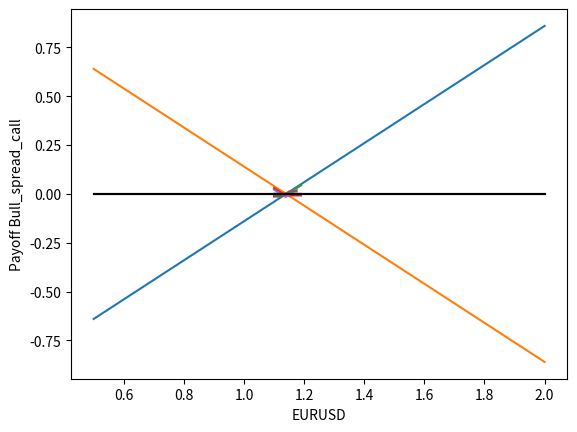

Reproduce this figure in Python.
#############################
# Stratégie Forward et Option
#############################

import numpy as np

import matplotlib
import matplotlib.pyplot as plt

#---------------------------------------------------
# Payoff of long, short Forward & Option Call et Put
#---------------------------------------------------

# Fonction Payoff Long Forward
##############################

def Payoff_long_forward(S,Fw): # S: Spot, Fw: Forward
    Payoff_lg_fwd=S-Fw
    return(Payoff_lg_fwd)
  
S=1.1350
Fw=1.1400

Ex_Payoff_lg_fwd = Payoff_long_forward(S, Fw)

print("%.4f" % Ex_Payoff_lg_fwd)

# Courbe Payoff

x=np.linspace(0.5,2.0,100)
Payoff_V = [Payoff_long_forward(xi, Fw) for xi in x]
Abcisse_V = [0 for xi in x]

plt.plot(x,Payoff_V)
plt.plot(x,Abcisse_V, 'k')
plt.ylabel('Payoff Long Fwd')
plt.xlabel("EURUSD")
plt.show()
#plt.savefig('mon_graphe')

# Fonction Payoff Short Forward
###############################

def Payoff_short_forward(S,FW):
    Payoff_sh_fwd=FW-S
    return(Payoff_sh_fwd)

S=1.1350
Fw=1.1400

Ex_Payoff_sh_fwd=Payoff_short_forward(S, Fw)

print("%.4f" % Ex_Payoff_sh_fwd)

# Courbe Payoff

x=np.linspace(0.5,2.0,100)
Payoff_V = [Payoff_short_forward(xi, Fw) for xi in x]
Abcisse_V = [0 for xi in x]

plt.plot(x,Payoff_V)
plt.plot(x,Abcisse_V, 'k')
plt.ylabel('Payoff Short Fwd')
plt.xlabel("EURUSD")
plt.show()
#plt.savefig('mon_graphe')

# Fonction Payoff Option Call
#############################

def Payoff_long_call(S,K,P): # S: Spot, K: Strike P: Prime du Call
    if (S>=K):
      d_sk = S-K
    else:
        d_sk = 0 
    Payoff_lg_call=d_sk-P
    return(Payoff_lg_call)

S=1.1350
K=1.1378

P=0.0076

Ex_Payoff_lg_call=Payoff_long_call(S, K, P)

print("%.4f" % Ex_Payoff_lg_call)

# Courbe Payoff Option Call

x=np.linspace(1.1,1.19,100)
Payoff_V = [Payoff_long_call(xi, K, P) for xi in x]
Abcisse_V = [0 for xi in x]

plt.plot(x,Payoff_V)
plt.plot(x,Abcisse_V, 'k')
plt.ylabel('Payoff Long Call')
plt.xlabel("EURUSD")
plt.show()
#plt.savefig('mon_graphe')


# Fonction Payoff Option Put
#############################

def Payoff_long_put(S,K,P):
    if (S<=K):
        d_sk = K-S
    else:
        d_sk = 0
    Payoff_lg_put=d_sk-P
    return(Payoff_lg_put)

S=1.1350
K=1.1378

P=0.0078

Ex_Payoff_lg_put = Payoff_long_put(S, K, P)

print("%.4f" % Ex_Payoff_lg_put)

# Courbe Payoff Option Put

x=np.linspace(1.1,1.19,100)
Payoff_V = [Payoff_long_put(xi, K, P) for xi in x]
Abcisse_V = [0 for xi in x]

plt.plot(x,Payoff_V)
plt.plot(x,Abcisse_V, 'k')
plt.ylabel('Payoff Long Put')
plt.xlabel("EURUSD")
plt.show()
#plt.savefig('mon_graphe')

#----------------
# Option Strategy
#----------------


# Straddle
# Achat Call et Put, même Strike, même échéance
###############################################

# Fonction Straddle
#------------------

def Payoff_straddle(S,K,Pc,Pp):
    Payoff_straddle=(Payoff_long_call(S,K,Pc)+Payoff_long_put(S,K,Pp))
    return(Payoff_straddle)

#Straddle Delta 50 (Delta Call = 50, Delta Put = -50)

K=1.1378
Pc=0.0076
Pp=0.0078

S=1.1350

Ex_Payoff_straddle = Payoff_straddle(S,K,Pc,Pp)

print("%.4f" % Ex_Payoff_straddle)

# Courbe Payoff Stradle

x=np.linspace(1.1,1.175,100)
Payoff_straddle_V = [Payoff_straddle(xi,K,Pc,Pp) for xi in x]
Abcisse_V = [0 for xi in x]

plt.plot(x,Payoff_straddle_V)
plt.plot(x,Abcisse_V, 'k')
plt.ylabel('Payoff Straddle')
plt.xlabel("EURUSD")
plt.show()
#plt.savefig('mon_graphe.pdf')




# Bull Spread (avec Call)
# Achat Call K1, Vente Call K2, K2 > K1, même échéance
# Bilan : 
#   S<K1, Payoff = -Delta_P; Delta_P = (P1 - P2) > 0
#   K1<=S<K2, Payoff = (S - K1) - Delta_P
#   S = K1 + Delta_P; Payoff = 0 
#   S>=K2, Payoff = (K2-K1) - Delta_P 
######################################################

# Fonction Bull Spread (avec call)
#---------------------------------

def Payoff_bull_spread_call(S,K1,P1,K2,P2):
    Payoff_bull_spread=Payoff_long_call(S,K1,P1)-Payoff_long_call(S,K2,P2)
    return(Payoff_bull_spread)

# Achat Call 1 : Delta 75, Vente Call 2 Delta 25 

K1=1.1242
P1=0.0164

K2=1.1508
P2=0.0028

S=1.1350

Ex_Payoff_bull_spread = Payoff_bull_spread_call(S,K1,P1,K2,P2)

print("%.4f" % Ex_Payoff_bull_spread)

# Courbe Payoff bull_spread

x=np.linspace(1.1,1.175,100)
Payoff_bull_spread_V = [Payoff_bull_spread_call(xi,K1,P1,K2,P2) for xi in x]
Abcisse_V = [0 for xi in x]

plt.plot(x,Payoff_bull_spread_V)
plt.plot(x,Abcisse_V, 'k')
plt.ylabel('Payoff Bull_spread_call')
plt.xlabel("EURUSD")
plt.show()
#plt.savefig('mon_graphe.pdf')

